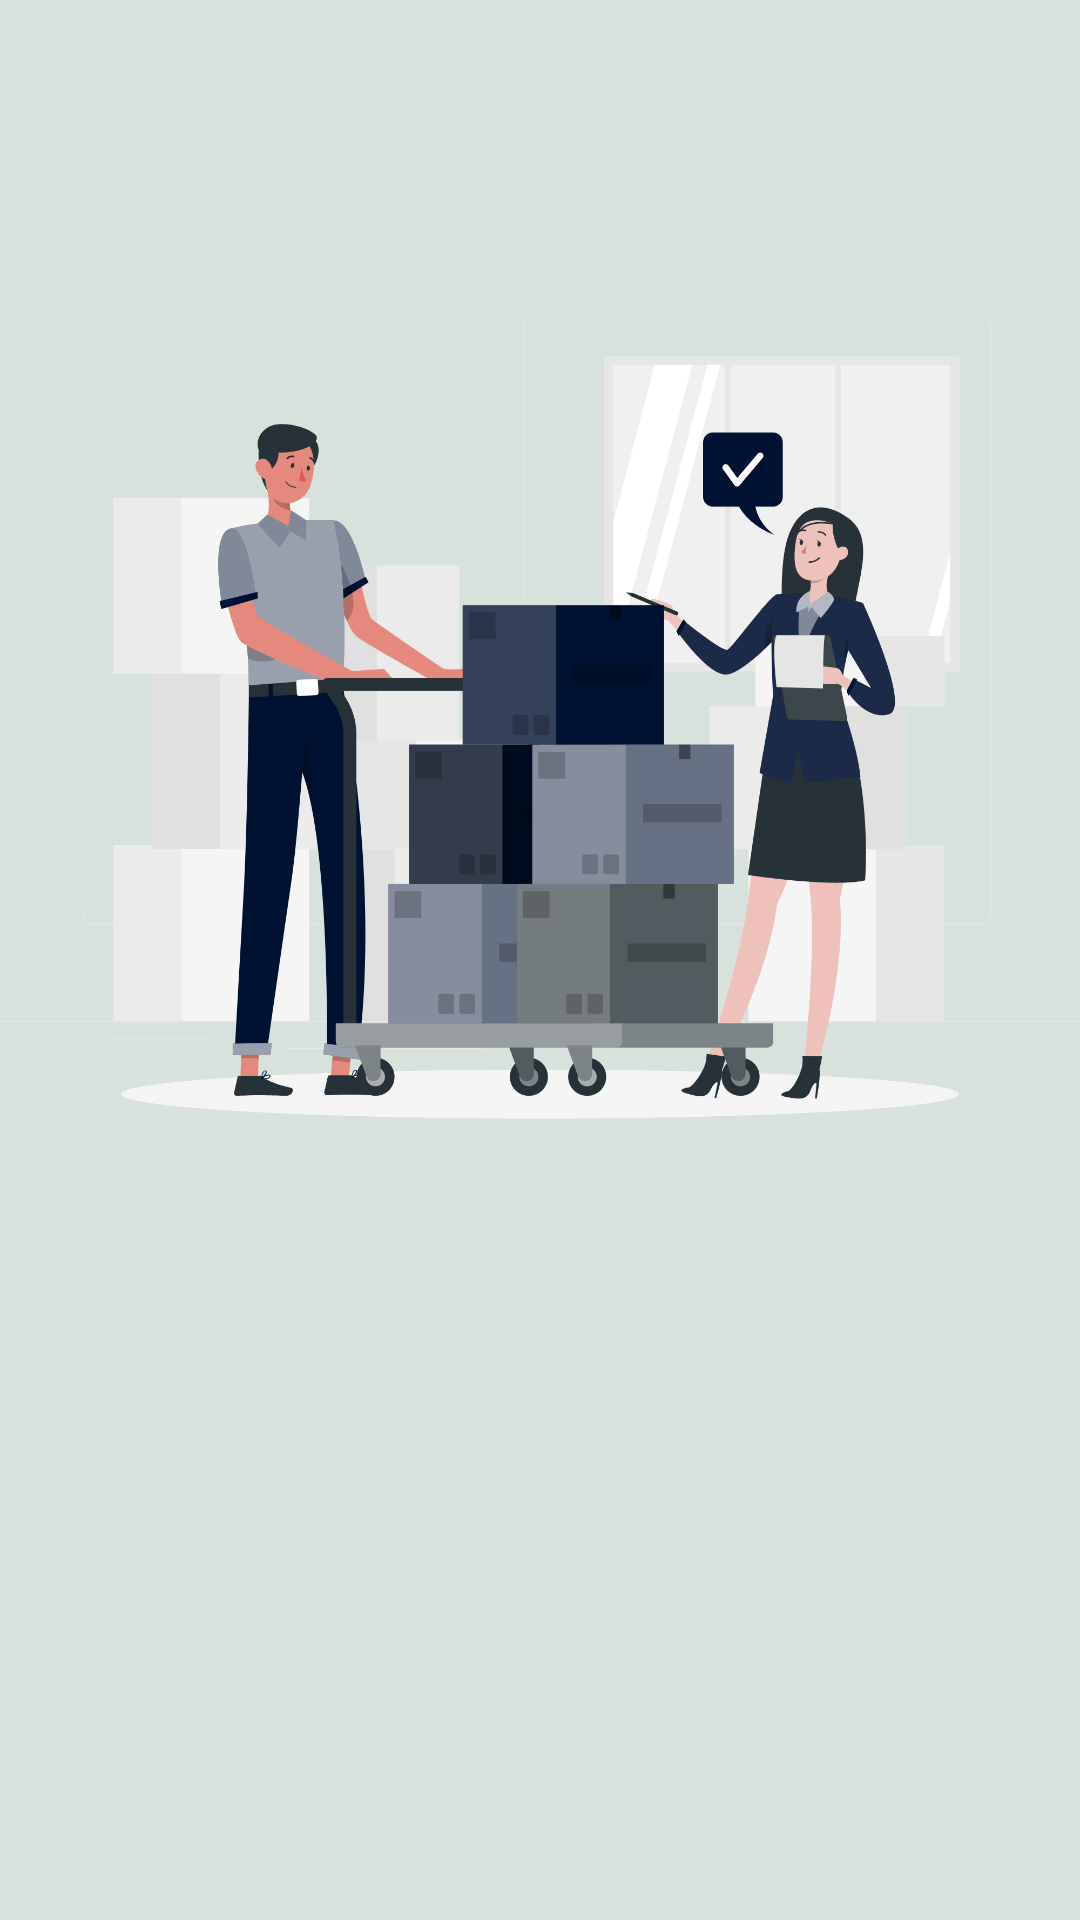

Reconstruct the res/layout file that produces this screen, plus the resources it refers to.
<!-- AndroidManifest.xml: application theme Theme.MerchantInventory -->
<!-- res/layout/activity_main.xml -->
<?xml version="1.0" encoding="utf-8"?>
<RelativeLayout xmlns:android="http://schemas.android.com/apk/res/android"
    xmlns:tools="http://schemas.android.com/tools"
    android:layout_width="match_parent"
    android:layout_height="match_parent"
    tools:context=".MainActivity"
    android:background="#d8e2dc">

    <ImageView
        android:id="@+id/iv_note"
        android:layout_width="wrap_content"
        android:layout_height="wrap_content"
        android:layout_marginBottom="150dp"
        android:src="@drawable/inventory" />

    
    
    
    
    
    
    
    
    
    
    
    
    

</RelativeLayout>
<!-- resources referenced by this layout -->
<resources>
  <!-- drawable inventory: png bitmap (drawable-v24, 171769 bytes) -->
  <style name="Theme.MerchantInventory" parent="Theme.MaterialComponents.DayNight.NoActionBar">
          
          <item name="colorPrimary">@color/purple_500</item>
          <item name="colorPrimaryVariant">@color/purple_700</item>
          <item name="colorOnPrimary">@color/white</item>
          
          <item name="colorSecondary">@color/teal_200</item>
          <item name="colorSecondaryVariant">@color/teal_700</item>
          <item name="colorOnSecondary">@color/black</item>
          
          <item name="android:statusBarColor" tools:targetApi="l">?attr/colorPrimaryVariant</item>
          
      </style>
  <color name="purple_500">#13103C</color>
  <color name="purple_700">#13103C</color>
  <color name="white">#FFFFFFFF</color>
  <color name="teal_200">#FF03DAC5</color>
  <color name="teal_700">#FF018786</color>
  <color name="black">#FF000000</color>
</resources>
